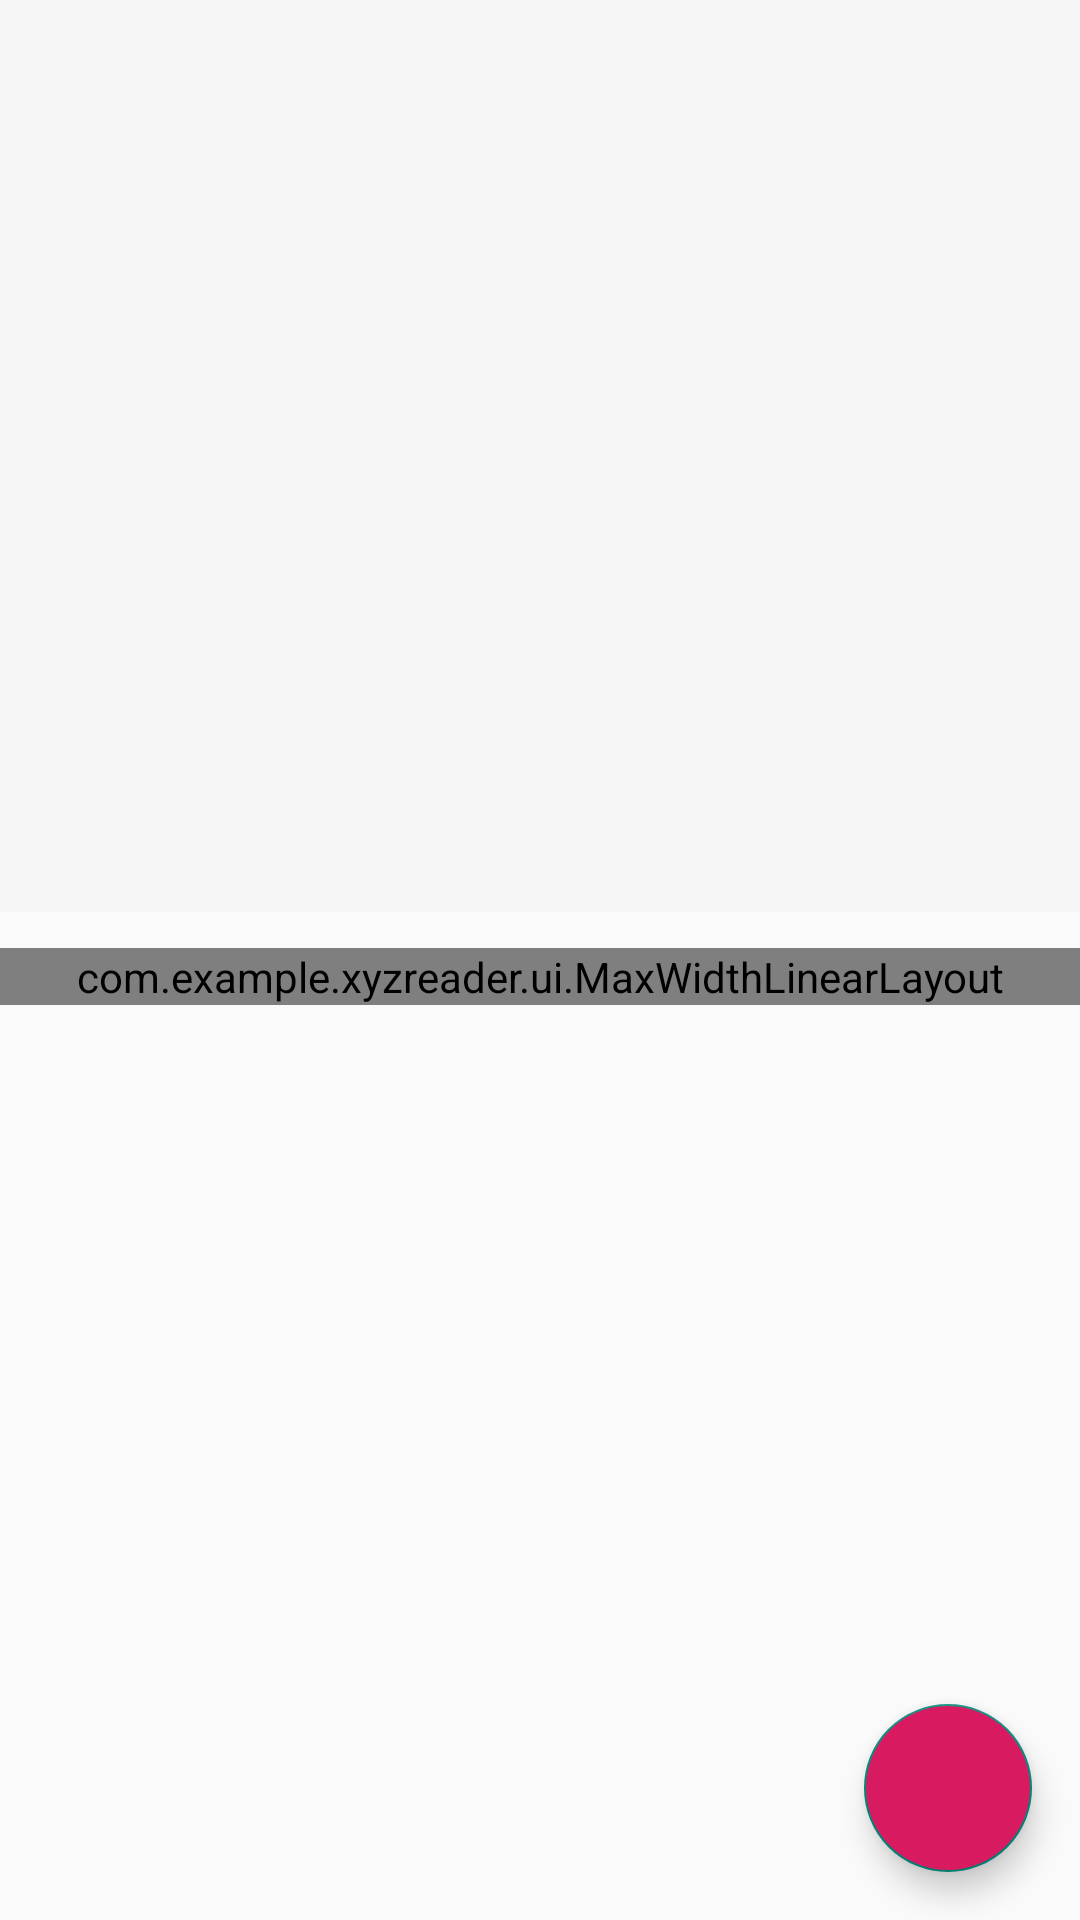

Produce the Android XML layout that renders to this screen, including the resource entries it uses.
<!-- AndroidManifest.xml: application theme Theme.XYZ_Reader -->
<!-- res/layout/fragment_article_detail.xml -->
<android.support.design.widget.CoordinatorLayout xmlns:android="http://schemas.android.com/apk/res/android"
    xmlns:app="http://schemas.android.com/apk/res-auto"
    android:id="@+id/draw_insets_frame_layout"
    android:layout_width="match_parent"
    android:layout_height="match_parent">

    <android.support.design.widget.AppBarLayout
        android:id="@+id/article_detail_app_bar"
        android:layout_width="match_parent"
        android:layout_height="wrap_content">

        <android.support.design.widget.CollapsingToolbarLayout
            android:id="@+id/article_detail_collapsing_toolbar"
            style="@style/FragmentArticleDetailCollapsingToolbar">

            <ImageView
                android:id="@+id/article_photo"
                style="@style/FragmentArticleDetailDetailImage"
                app:layout_collapseMode="parallax" />

            <LinearLayout
                android:id="@+id/meta_bar"
                style="@style/FragmentArticleDetailMetaBar">

                <TextView
                    android:id="@+id/article_title"
                    style="@style/FragmentArticleDetailArticleTitle" />

                <TextView
                    android:id="@+id/article_byline"
                    style="@style/FragmentArticleDetailArticleByline" />
            </LinearLayout>

            <android.support.v7.widget.Toolbar
                android:id="@+id/detail_toolbar"
                style="@style/FragmentArticleDetailDetailWidgetToolbar" />

        </android.support.design.widget.CollapsingToolbarLayout>
    </android.support.design.widget.AppBarLayout>

    <android.support.v4.widget.NestedScrollView
        android:layout_width="match_parent"
        android:layout_height="match_parent"
        app:layout_behavior="@string/appbar_scrolling_view_behavior">

        <com.example.xyzreader.ui.MaxWidthLinearLayout style="@style/FragmentArticleDetailMaxWidthLinearLayout">

            <TextView
                android:id="@+id/article_body"
                style="@style/FragmentArticleDetailArticleBody" />
        </com.example.xyzreader.ui.MaxWidthLinearLayout>
    </android.support.v4.widget.NestedScrollView>

    <android.support.design.widget.FloatingActionButton
        android:id="@+id/fragment_article_detail_fab"
        style="@style/FragmentArticleDetailFab" />

</android.support.design.widget.CoordinatorLayout>
<!-- resources referenced by this layout -->
<resources>
  <style name="FragmentArticleDetailArticleByline" parent="Theme.XYZ_Reader">
          <item name="android:layout_width">wrap_content</item>
          <item name="android:layout_height">wrap_content</item>
          <item name="android:textColor">@color/detail_article_byline</item>
      </style>
  <style name="FragmentArticleDetailDetailImage" parent="Theme.XYZ_Reader">
          <item name="android:layout_width">match_parent</item>
          <item name="android:layout_height">@dimen/detail_photo_height</item>
          <item name="android:scaleType">centerCrop</item>
          <item name="android:layout_gravity">center</item>
      </style>
  <style name="FragmentArticleDetailDetailWidgetToolbar" parent="Theme.XYZ_Reader">
          <item name="android:layout_width">match_parent</item>
          <item name="android:layout_height">@dimen/detail_widget_toolbar_height</item>
          <item name="android:paddingTop">@dimen/detail_widget_padding_top</item>
          <item name="layout_collapseMode">pin</item>
      </style>
  <style name="FragmentArticleDetailMaxWidthLinearLayout" parent="Theme.XYZ_Reader">
          <item name="android:layout_marginTop">12dp</item>
          <item name="android:layout_width">match_parent</item>
          <item name="android:layout_height">wrap_content</item>
          <item name="android:layout_gravity">center_horizontal</item>
          <item name="android:background">@color/white</item>
          <item name="android:maxWidth">@dimen/detail_card_max_width</item>
          <item name="android:orientation">vertical</item>
      </style>
  <style name="Theme.XYZ_Reader" parent="@style/Theme.AppCompat.Light.NoActionBar">
          <item name="android:colorPrimary">@color/theme_primary</item>
          <item name="android:colorPrimaryDark">@color/theme_primary_dark</item>
          <item name="android:colorAccent">@color/theme_accent</item>
      </style>
  <dimen name="detail_inner_horiz_margin">16dp</dimen>
  <dimen name="detail_body_bottom_margin">88dp</dimen>
  <color name="black">#000000</color>
  <color name="theme_accent">#d81b60</color>
  <dimen name="detail_body_text_size">22sp</dimen>
  <color name="detail_article_byline">#212121</color>
  <dimen name="detail_metabar_title_bottom_padding">8dp</dimen>
  <dimen name="detail_title_text_size">32sp</dimen>
  <dimen name="collapsing_toolbar_margin_start">12dp</dimen>
  <dimen name="collapsing_toolbar_margin_bottom">48dp</dimen>
  <style name="FragmentArticleDetailCollapsedTitleText" parent="@android:style/TextAppearance">
          <item name="android:textColor">@color/black</item>
          <item name="android:textSize">@dimen/detail_collapsed_title_text_size</item>
          <item name="android:textStyle">bold</item>
      </style>
  <style name="FragmentArticleDetailExpandedTitleText" parent="@android:style/TextAppearance">
          <item name="android:textColor">@color/white</item>
          <item name="android:textSize">@dimen/detail_title_text_size</item>
          <item name="android:textStyle">bold</item>
      </style>
  <dimen name="detail_photo_height">304dp</dimen>
  <dimen name="detail_widget_toolbar_height">100dp</dimen>
  <dimen name="detail_widget_padding_top">24dp</dimen>
  <dimen name="fab_elevation">4dp</dimen>
  <dimen name="fab_margin">16dp</dimen>
  <dimen name="fab_diameter">56dp</dimen>
  <color name="white">#FFFFFF</color>
  <dimen name="detail_card_max_width">10000dp</dimen>
  <color name="theme_primary">#ff6d00</color>
  <dimen name="detail_metabar_vert_padding">16dp</dimen>
  <color name="theme_primary_dark">#c43c00</color>
  <dimen name="detail_collapsed_title_text_size">24sp</dimen>
</resources>
